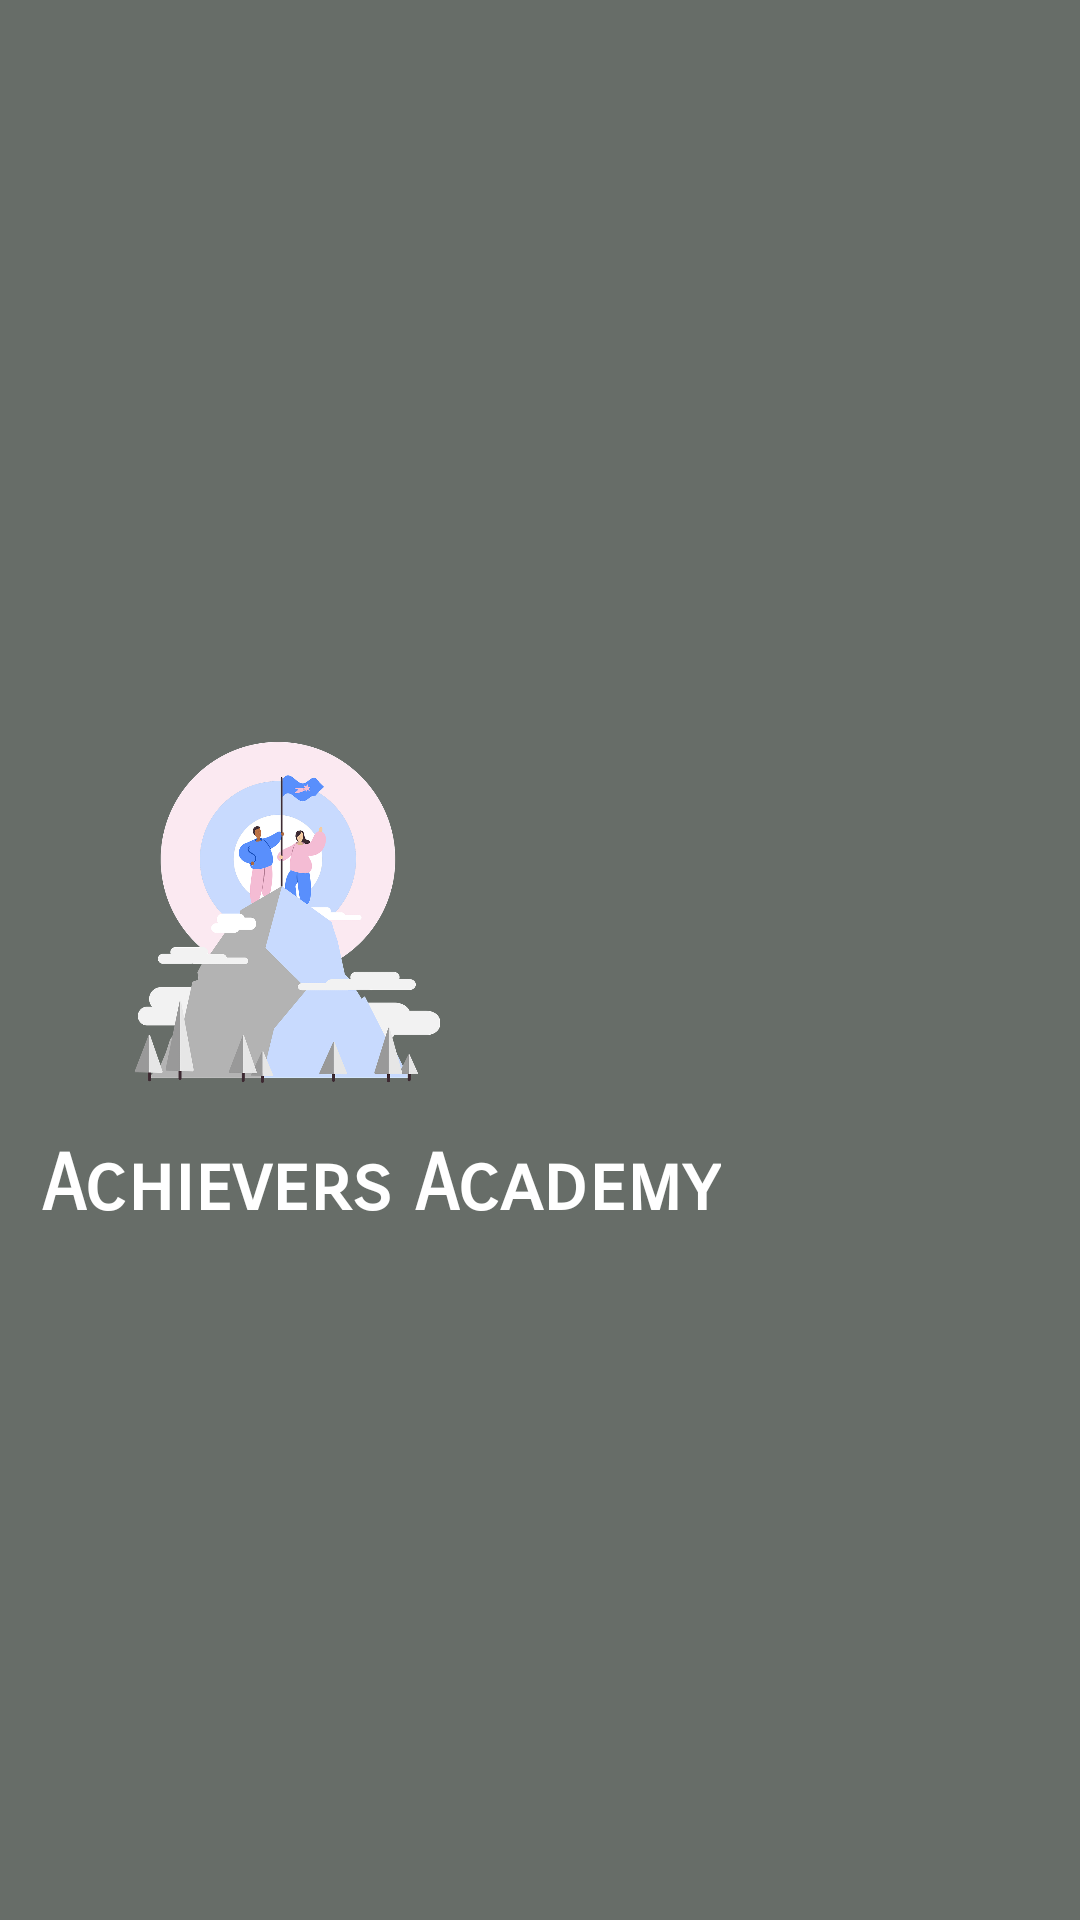

The Android layout XML behind this screen, and the referenced resources:
<!-- AndroidManifest.xml: application theme Theme.AchieversAcademy -->
<!-- res/layout/header.xml -->
<?xml version="1.0" encoding="utf-8"?>
<LinearLayout
    xmlns:android="http://schemas.android.com/apk/res/android"
    android:layout_width="match_parent"
    android:layout_height="220dp"
    android:orientation="vertical"
    android:gravity="center_vertical"
    android:padding="14dp"
    android:background="#676D68">

    <ImageView
        android:layout_width="157dp"
        android:layout_height="150dp"
        android:contentDescription="Header image"
        android:src="@drawable/logo" />

    <TextView
        android:layout_width="wrap_content"
        android:layout_height="wrap_content"
        android:fontFamily="sans-serif-smallcaps"
        android:text="Achievers Academy"
        android:textColor="@color/white"
        android:textSize="26sp"
        android:textStyle="bold" />
</LinearLayout>
<!-- resources referenced by this layout -->
<resources>
  <!-- drawable logo: png bitmap (drawable, 177222 bytes) -->
  <style name="Theme.AchieversAcademy" parent="Base.Theme.AchieversAcademy" />
  <style name="Base.Theme.AchieversAcademy" parent="Theme.Material3.DayNight.NoActionBar">
          
          
      </style>
  <!-- not gathered from this repository: default colours our renderer supplied (Android Studio template values) -->
  <color name="white">#FFFFFFFF</color>
</resources>
